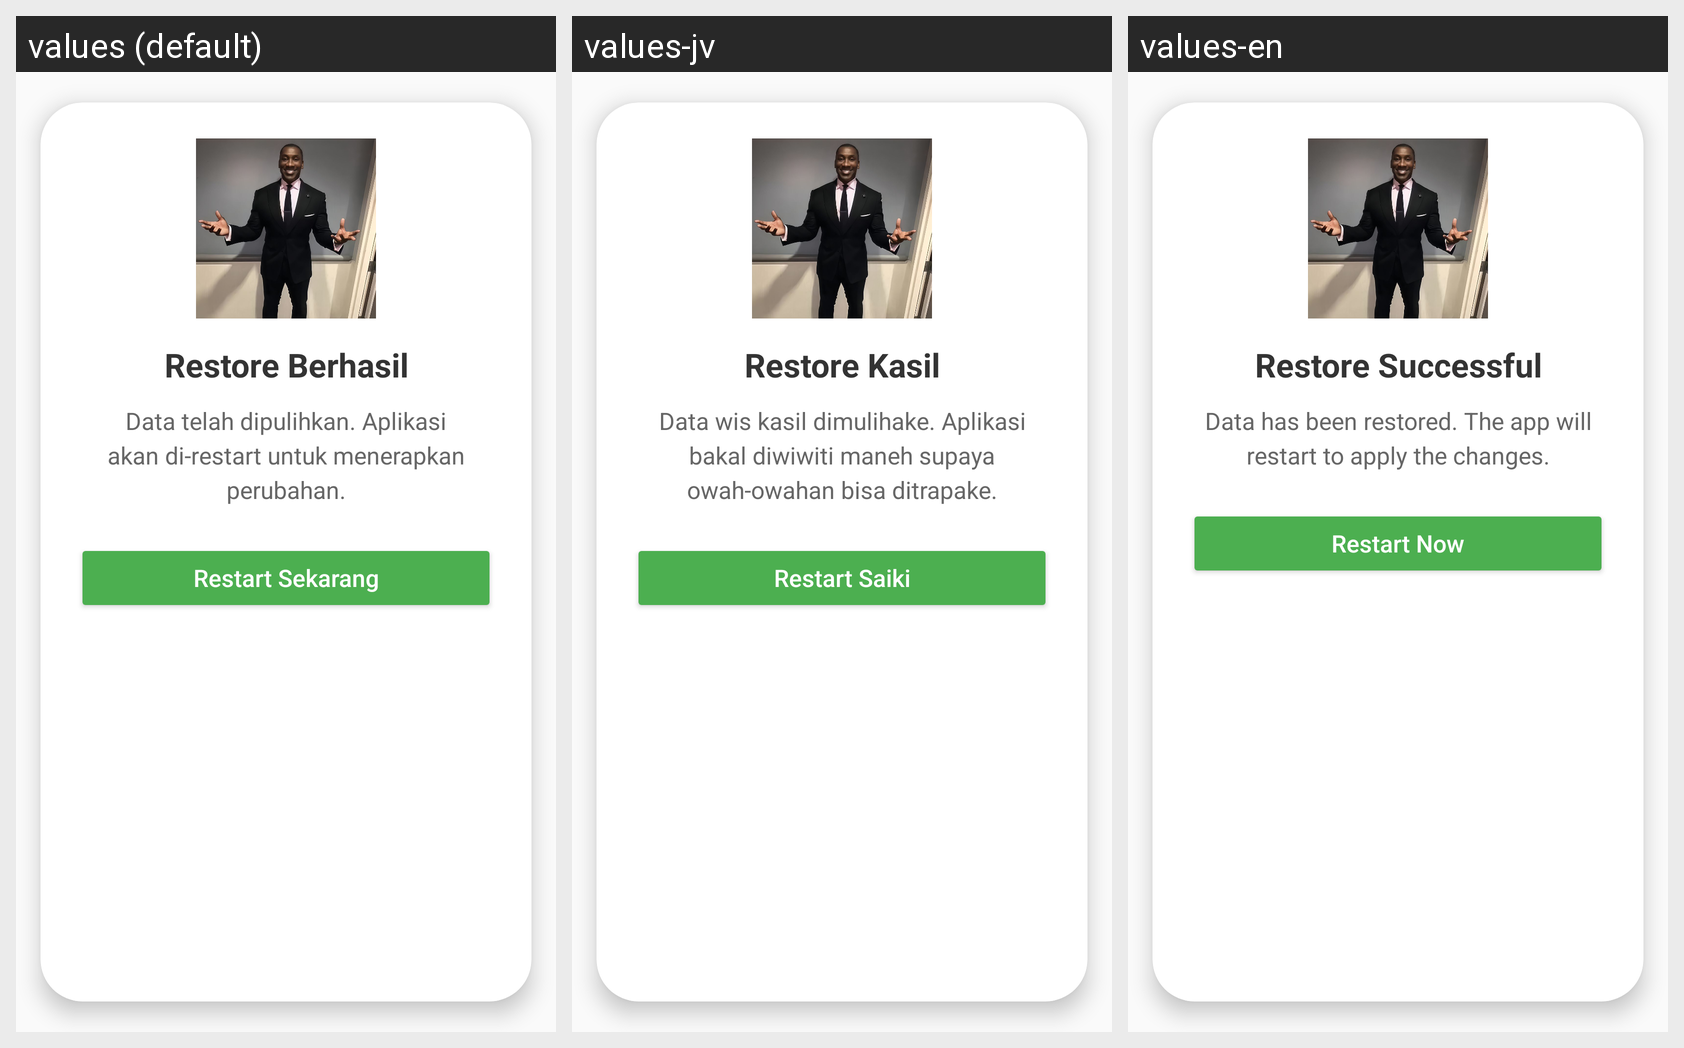

Here is an Android app screen in its default locale and in the app's own translations. Write out the translated-string differences for the strings that appear on this screen.
Android screen res/layout/dialog_restore_succes.xml rendered under 3 locales, left to right: values (default), values-jv, values-en. Device: Nexus 5 (rendered at 1080×1920; each locale shown at half size, 540×960, under a caption strip naming it); theme Theme.LumiNote.
Strings drawn on this screen, with the default value and each locale's value (text and hints the layout hard-codes, and strings that could not be matched under every locale, appear in the picture but are not listed):

title_restore_success_dialog
  values: Restore Berhasil
  values-jv: Restore Kasil
  values-en: Restore Successful

msg_restore_success_dialog
  values: Data telah dipulihkan. Aplikasi akan di-restart untuk menerapkan perubahan.
  values-jv: Data wis kasil dimulihake. Aplikasi bakal diwiwiti maneh supaya owah-owahan bisa ditrapake.
  values-en: Data has been restored. The app will restart to apply the changes.

btn_restart_now
  values: Restart Sekarang
  values-jv: Restart Saiki
  values-en: Restart Now
